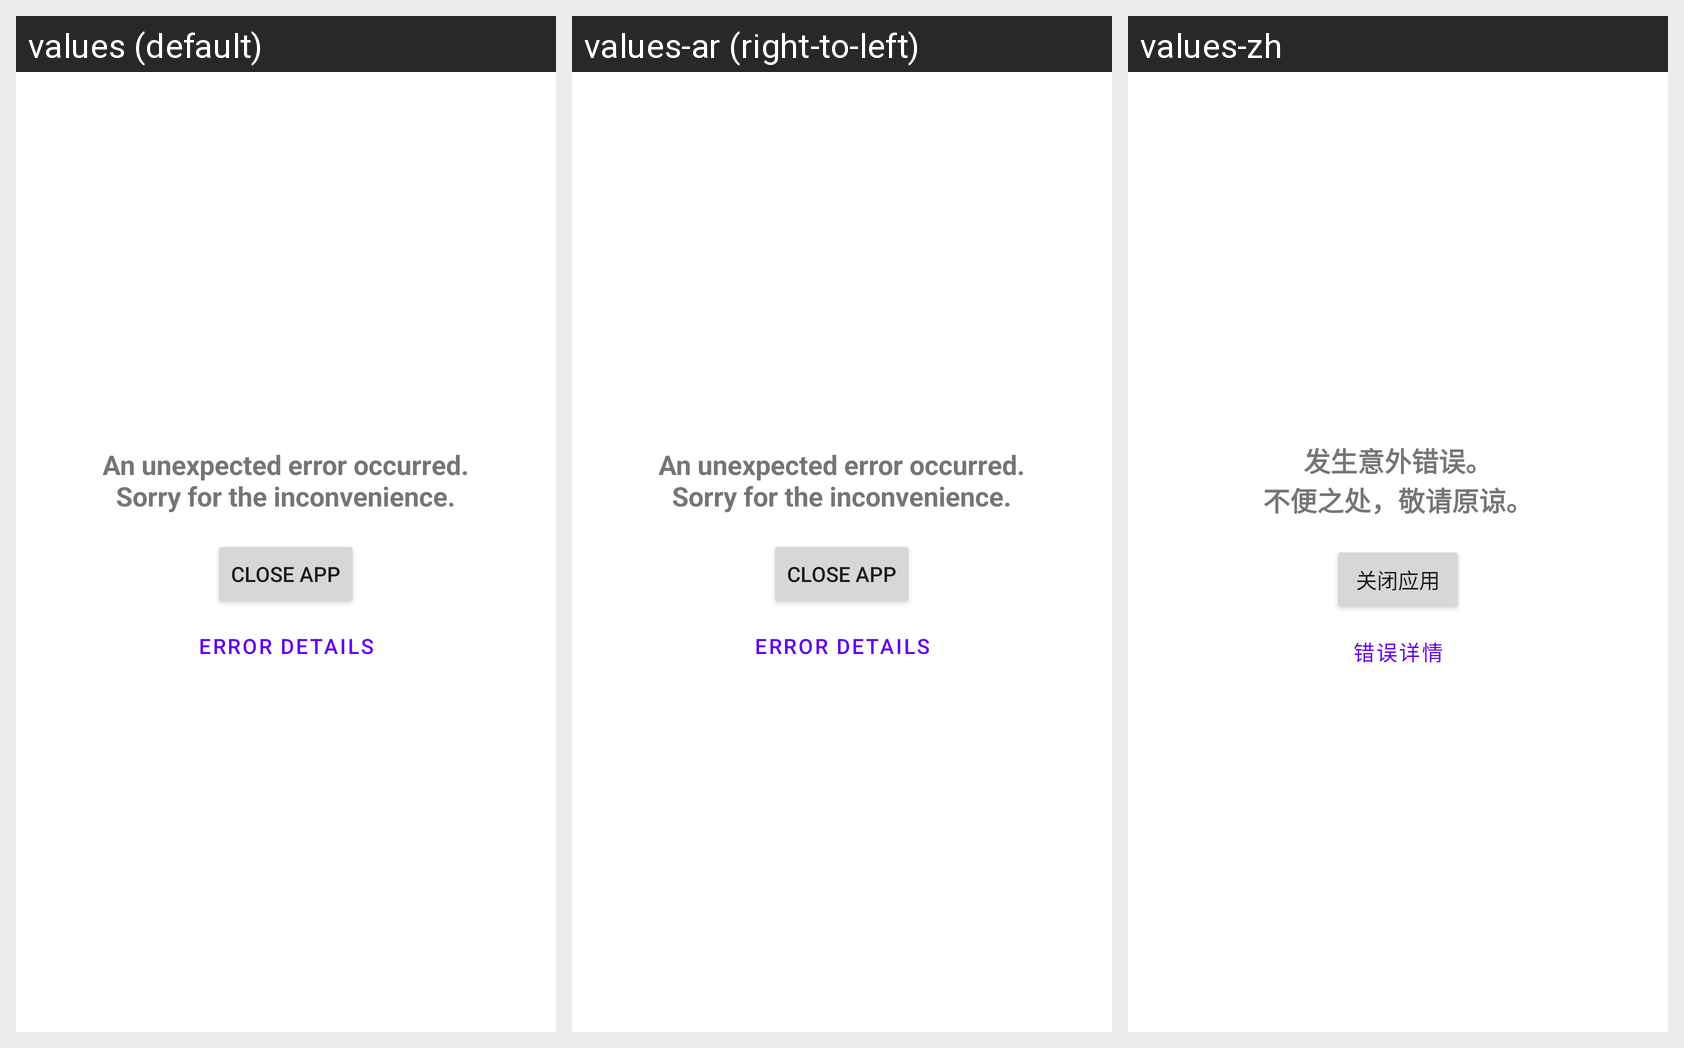

The same Android screen rendered under several of its app's locales, left to right. List the strings drawn on it with the default value and each locale's translation.
Android screen res/layout/activity_default_error.xml rendered under 3 locales, left to right: values (default), values-ar (right-to-left), values-zh. Device: Nexus 5 (rendered at 1080×1920; each locale shown at half size, 540×960, under a caption strip naming it); theme Theme.MaterialComponents.DayNight.NoActionBar.
Strings drawn on this screen, with the default value and each locale's value (text and hints the layout hard-codes, and strings that could not be matched under every locale, appear in the picture but are not listed):

error_activity_error_occurred_explanation
  values: An unexpected error occurred.
      Sorry for the inconvenience.
  values-ar: An unexpected error occurred.
      Sorry for the inconvenience.
  values-zh: 发生意外错误。
      不便之处，敬请原谅。

error_activity_close_app
  values: Close app
  values-ar: Close app
  values-zh: 关闭应用

error_activity_error_details
  values: Error details
  values-ar: Error details
  values-zh: 错误详情
